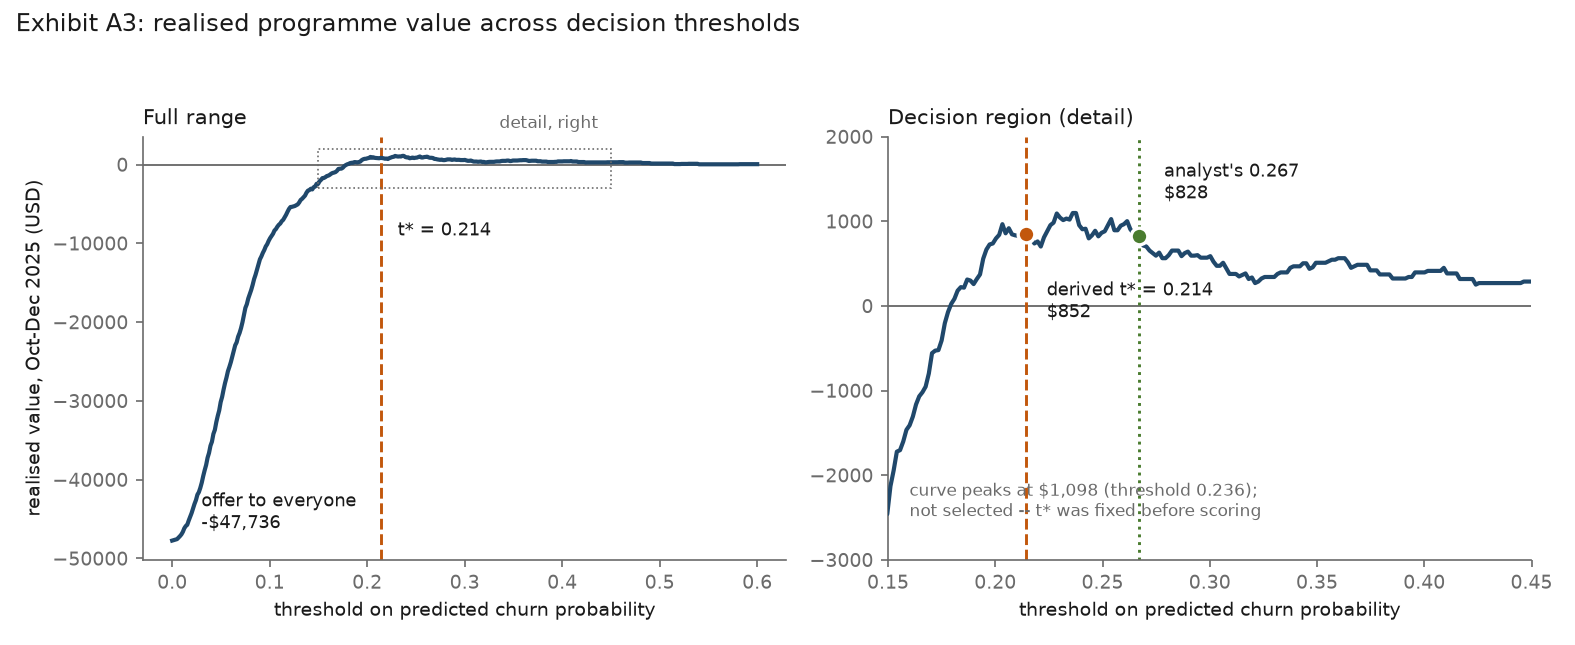

The table this chart was drawn from, first rows:
threshold, offers, value_usd
0.0, 4556, -47736
0.005, 4541, -47550
0.006491, 4531, -47370
0.007982, 4520, -47172
0.009474, 4503, -46950
0.01096, 4485, -46626
0.01246, 4455, -46170
0.01395, 4430, -45888
0.01544, 4403, -45738
0.01693, 4364, -45204
0.01842, 4328, -44724
0.01991, 4297, -44250
0.0214, 4259, -43650
0.02289, 4223, -43086
0.02439, 4182, -42600
0.02588, 4139, -41910
0.02737, 4098, -41592
0.02886, 4049, -41046
0.03035, 4012, -40380
0.03184, 3961, -39546
0.03333, 3906, -38808
0.03482, 3855, -38142
0.03632, 3785, -37218
0.03781, 3737, -36606
0.0393, 3677, -35694
0.04079, 3616, -35184
0.04228, 3552, -34200
0.04377, 3500, -33684
0.04526, 3436, -32700
0.04675, 3378, -31908
0.04825, 3330, -31212
0.04974, 3267, -30162
0.05123, 3216, -29496
0.05272, 3160, -28572
0.05421, 3100, -27744
0.0557, 3047, -27042
0.05719, 2988, -26232
0.05868, 2925, -25686
0.06018, 2873, -25086
0.06167, 2824, -24372
0.06316, 2766, -23664
0.06465, 2707, -22938
0.06614, 2654, -22572
0.06763, 2595, -21846
0.06912, 2546, -21384
0.07061, 2498, -20772
0.07211, 2442, -20016
0.0736, 2380, -19068
0.07509, 2322, -18192
0.07658, 2273, -17730
0.07807, 2218, -16992
0.07956, 2170, -16464
0.08105, 2126, -15924
0.08254, 2076, -15276
0.08404, 2035, -14538
0.08553, 1995, -13986
0.08702, 1949, -13326
0.08851, 1899, -12678
0.09, 1849, -12030
0.09149, 1810, -11664
... 343 more rows
